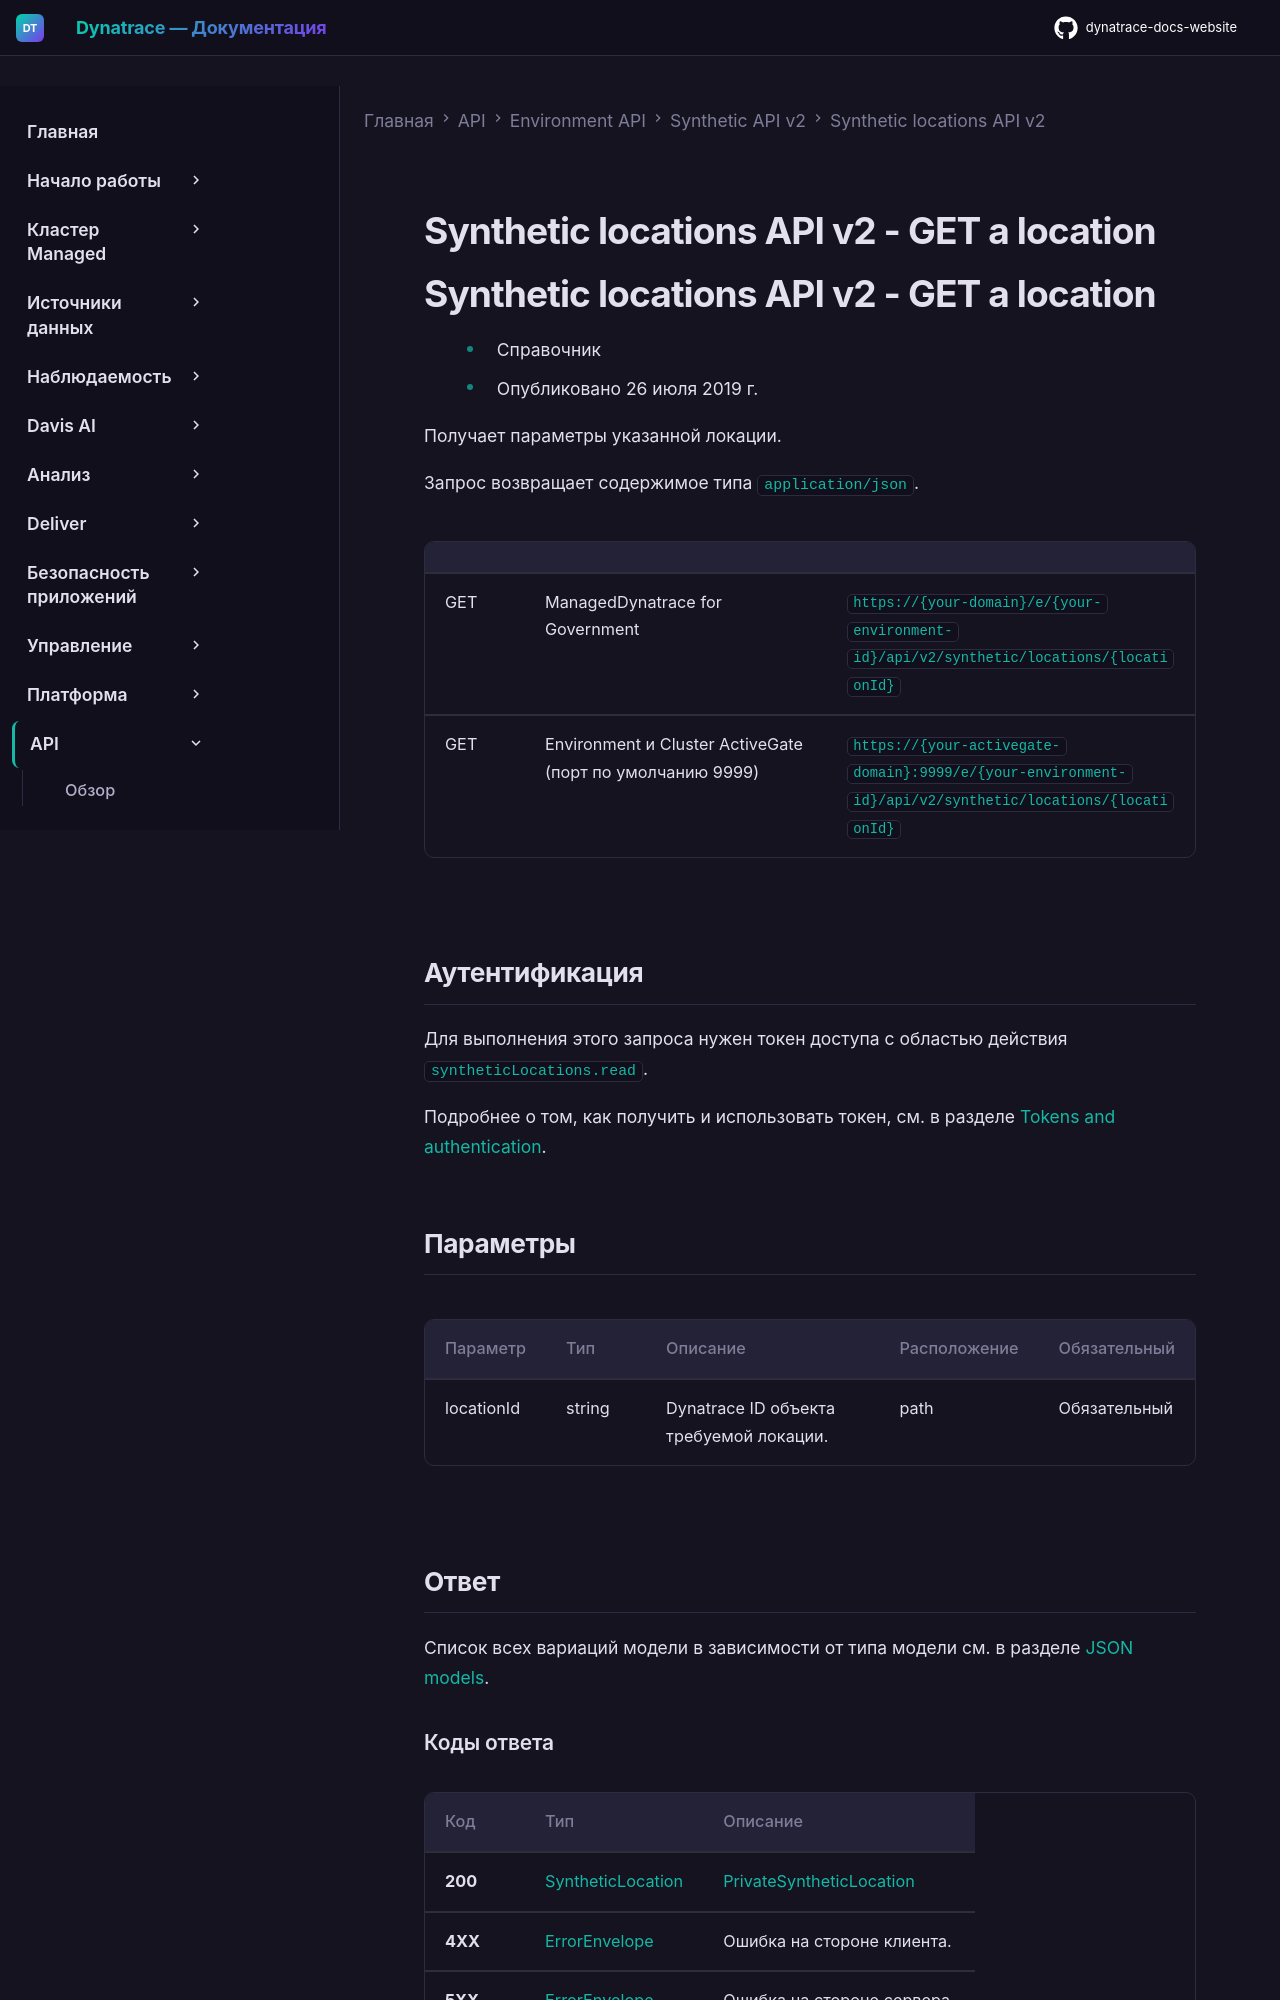

repository: Yerkebulan-Ardabayev/dynatrace-docs-website · page: managed-ru/dynatrace-api/environment-api/synthetic-v2/synthetic-locations-v2/get-a-location/index.html · generator: mkdocs

---
title: Synthetic locations API v2 - GET a location
source: https://docs.dynatrace.com/managed/dynatrace-api/environment-api/synthetic-v2/synthetic-locations-v2/get-a-location
---

# Synthetic locations API v2 - GET a location

# Synthetic locations API v2 - GET a location

* Справочник
* Опубликовано 26 июля 2019 г.

Получает параметры указанной локации.

Запрос возвращает содержимое типа `application/json`.

|  |  |  |
| --- | --- | --- |
| GET | ManagedDynatrace for Government | `https://{your-domain}/e/{your-environment-id}/api/v2/synthetic/locations/{locationId}` |
| GET | Environment и Cluster ActiveGate (порт по умолчанию 9999) | `https://{your-activegate-domain}:9999/e/{your-environment-id}/api/v2/synthetic/locations/{locationId}` |

## Аутентификация

Для выполнения этого запроса нужен токен доступа с областью действия `syntheticLocations.read`.

Подробнее о том, как получить и использовать токен, см. в разделе [Tokens and authentication](/managed/discover-dynatrace/references/dynatrace-api/basics/dynatrace-api-authentication).

## Параметры

| Параметр | Тип | Описание | Расположение | Обязательный |
| --- | --- | --- | --- | --- |
| locationId | string | Dynatrace ID объекта требуемой локации. | path | Обязательный |
